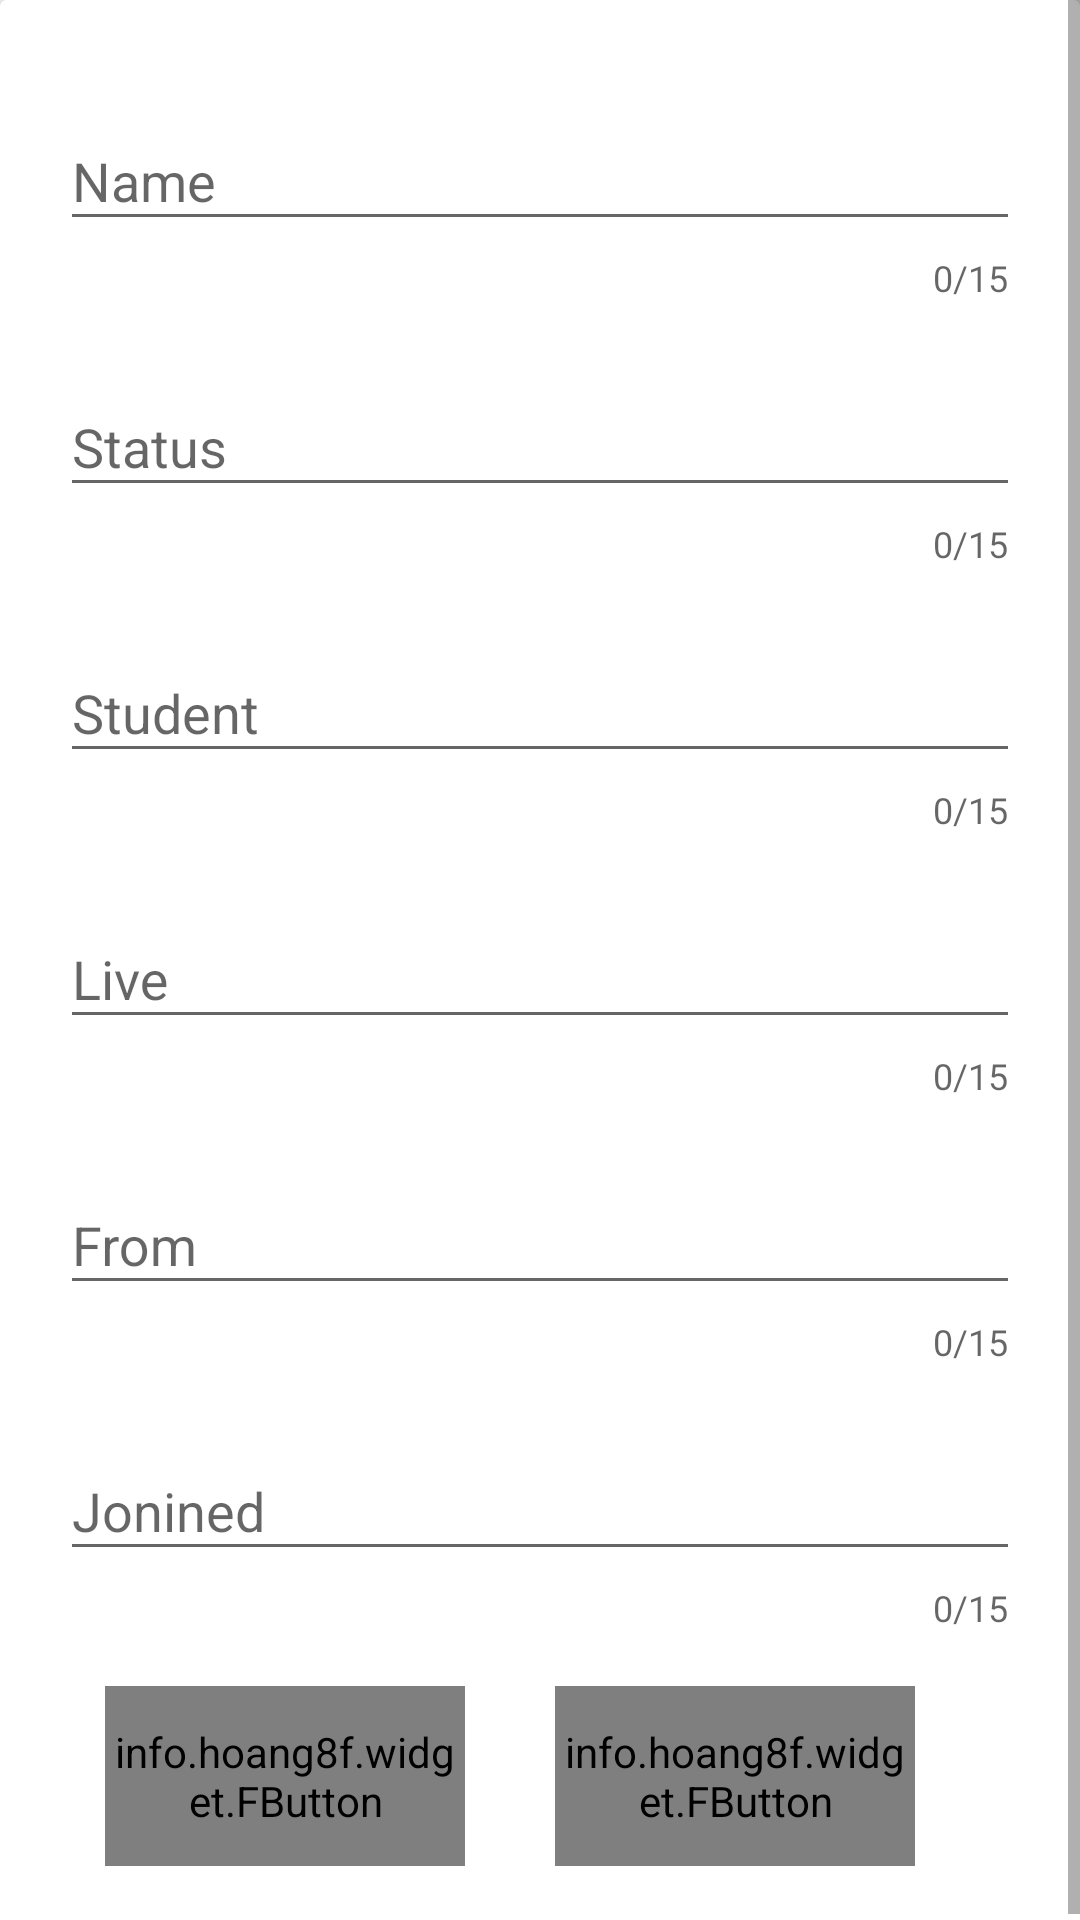

Write the Android layout XML for this screen, with the resource values it uses.
<!-- AndroidManifest.xml: application theme AppTheme -->
<!-- res/layout/dialog_profile.xml -->
<ScrollView android:layout_width="match_parent"
    android:layout_height="match_parent"
    xmlns:android="http://schemas.android.com/apk/res/android">
    <androidx.cardview.widget.CardView xmlns:android="http://schemas.android.com/apk/res/android"
        android:layout_width="match_parent"
        android:layout_height="wrap_content"
        xmlns:app="http://schemas.android.com/apk/res-auto"
        android:orientation="vertical">
        <LinearLayout
            android:layout_margin="20dp"
            android:layout_width="match_parent"
            android:orientation="vertical"
            android:layout_height="wrap_content">
            <com.google.android.material.textfield.TextInputLayout
                android:layout_width="match_parent"
                android:layout_height="wrap_content"
                android:layout_marginTop="8dp"
                android:layout_marginBottom="8dp"
                app:counterEnabled="true"
                app:counterMaxLength="15"
                app:errorEnabled="true">

                <EditText
                    android:id="@+id/edt_name_dialog"
                    android:layout_width="match_parent"
                    android:layout_height="wrap_content"
                    android:hint="Name"
                    android:inputType="textEmailAddress" />

            </com.google.android.material.textfield.TextInputLayout>
            <com.google.android.material.textfield.TextInputLayout
                android:layout_width="match_parent"
                android:layout_height="wrap_content"
                android:layout_marginTop="8dp"
                android:layout_marginBottom="8dp"
                app:counterEnabled="true"
                app:counterMaxLength="15"
                app:errorEnabled="true">

                <EditText
                    android:id="@+id/edt_status_dialog"
                    android:layout_width="match_parent"
                    android:layout_height="wrap_content"
                    android:hint="Status"
                    android:inputType="textEmailAddress" />

            </com.google.android.material.textfield.TextInputLayout>
            <com.google.android.material.textfield.TextInputLayout
                android:layout_width="match_parent"
                android:layout_height="wrap_content"
                android:layout_marginTop="8dp"
                android:layout_marginBottom="8dp"
                app:counterEnabled="true"
                app:counterMaxLength="15"
                app:errorEnabled="true">

                <EditText
                    android:id="@+id/edt_student_dialog"
                    android:layout_width="match_parent"
                    android:layout_height="wrap_content"
                    android:hint="Student"
                    android:inputType="textEmailAddress" />

            </com.google.android.material.textfield.TextInputLayout>
            <com.google.android.material.textfield.TextInputLayout
                android:layout_width="match_parent"
                android:layout_height="wrap_content"
                android:layout_marginTop="8dp"
                android:layout_marginBottom="8dp"
                app:counterEnabled="true"
                app:counterMaxLength="15"
                app:errorEnabled="true">

                <EditText
                    android:id="@+id/edt_live_dialog"
                    android:layout_width="match_parent"
                    android:layout_height="wrap_content"
                    android:hint="Live"
                    android:inputType="textEmailAddress" />

            </com.google.android.material.textfield.TextInputLayout>
            <com.google.android.material.textfield.TextInputLayout
                android:layout_width="match_parent"
                android:layout_height="wrap_content"
                android:layout_marginTop="8dp"
                android:layout_marginBottom="8dp"
                app:counterEnabled="true"
                app:counterMaxLength="15"
                app:errorEnabled="true">

                <EditText
                    android:id="@+id/edt_from_dialog"
                    android:layout_width="match_parent"
                    android:layout_height="wrap_content"
                    android:hint="From"
                    android:inputType="textEmailAddress" />

            </com.google.android.material.textfield.TextInputLayout>
            <com.google.android.material.textfield.TextInputLayout
                android:layout_width="match_parent"
                android:layout_height="wrap_content"
                android:layout_marginTop="8dp"
                android:layout_marginBottom="8dp"
                app:counterEnabled="true"
                app:counterMaxLength="15"
                app:errorEnabled="true">

                <EditText
                    android:id="@+id/edt_jonined_dialog"
                    android:layout_width="match_parent"
                    android:layout_height="wrap_content"
                    android:hint="Jonined"
                    android:inputType="textEmailAddress" />

            </com.google.android.material.textfield.TextInputLayout>


            <LinearLayout

                android:orientation="horizontal"
                android:layout_width="match_parent"
                android:layout_height="wrap_content">

                <info.hoang8f.widget.FButton
                    android:layout_marginTop="10dp"
                    android:layout_marginLeft="15dp"
                    android:layout_marginRight="15dp"
                    android:layout_width="120dp"
                    android:id="@+id/select"
                    android:text="Select"
                    android:textSize="22sp"
                    android:textColor="#ffff"
                    android:layout_height="60dp" />
                <info.hoang8f.widget.FButton
                    android:layout_marginTop="10dp"
                    android:layout_marginLeft="15dp"
                    android:layout_marginRight="15dp"
                    android:layout_width="120dp"
                    android:id="@+id/upload"
                    android:text="Upload"
                    android:textSize="22sp"
                    android:textColor="#ffff"
                    android:layout_height="60dp" />
            </LinearLayout>


        </LinearLayout>

    </androidx.cardview.widget.CardView>
</ScrollView>
<!-- resources referenced by this layout -->
<resources>
  <style name="AppTheme" parent="Theme.AppCompat.Light.NoActionBar">
          
          <item name="colorPrimary">@color/colorAccent</item>
          <item name="colorPrimaryDark">@color/colorBlue</item>
          <item name="colorAccent">@color/colorBlue</item>
      </style>
  <color name="colorAccent">#D81B60</color>
  <color name="colorBlue">#2FB4FF</color>
</resources>
